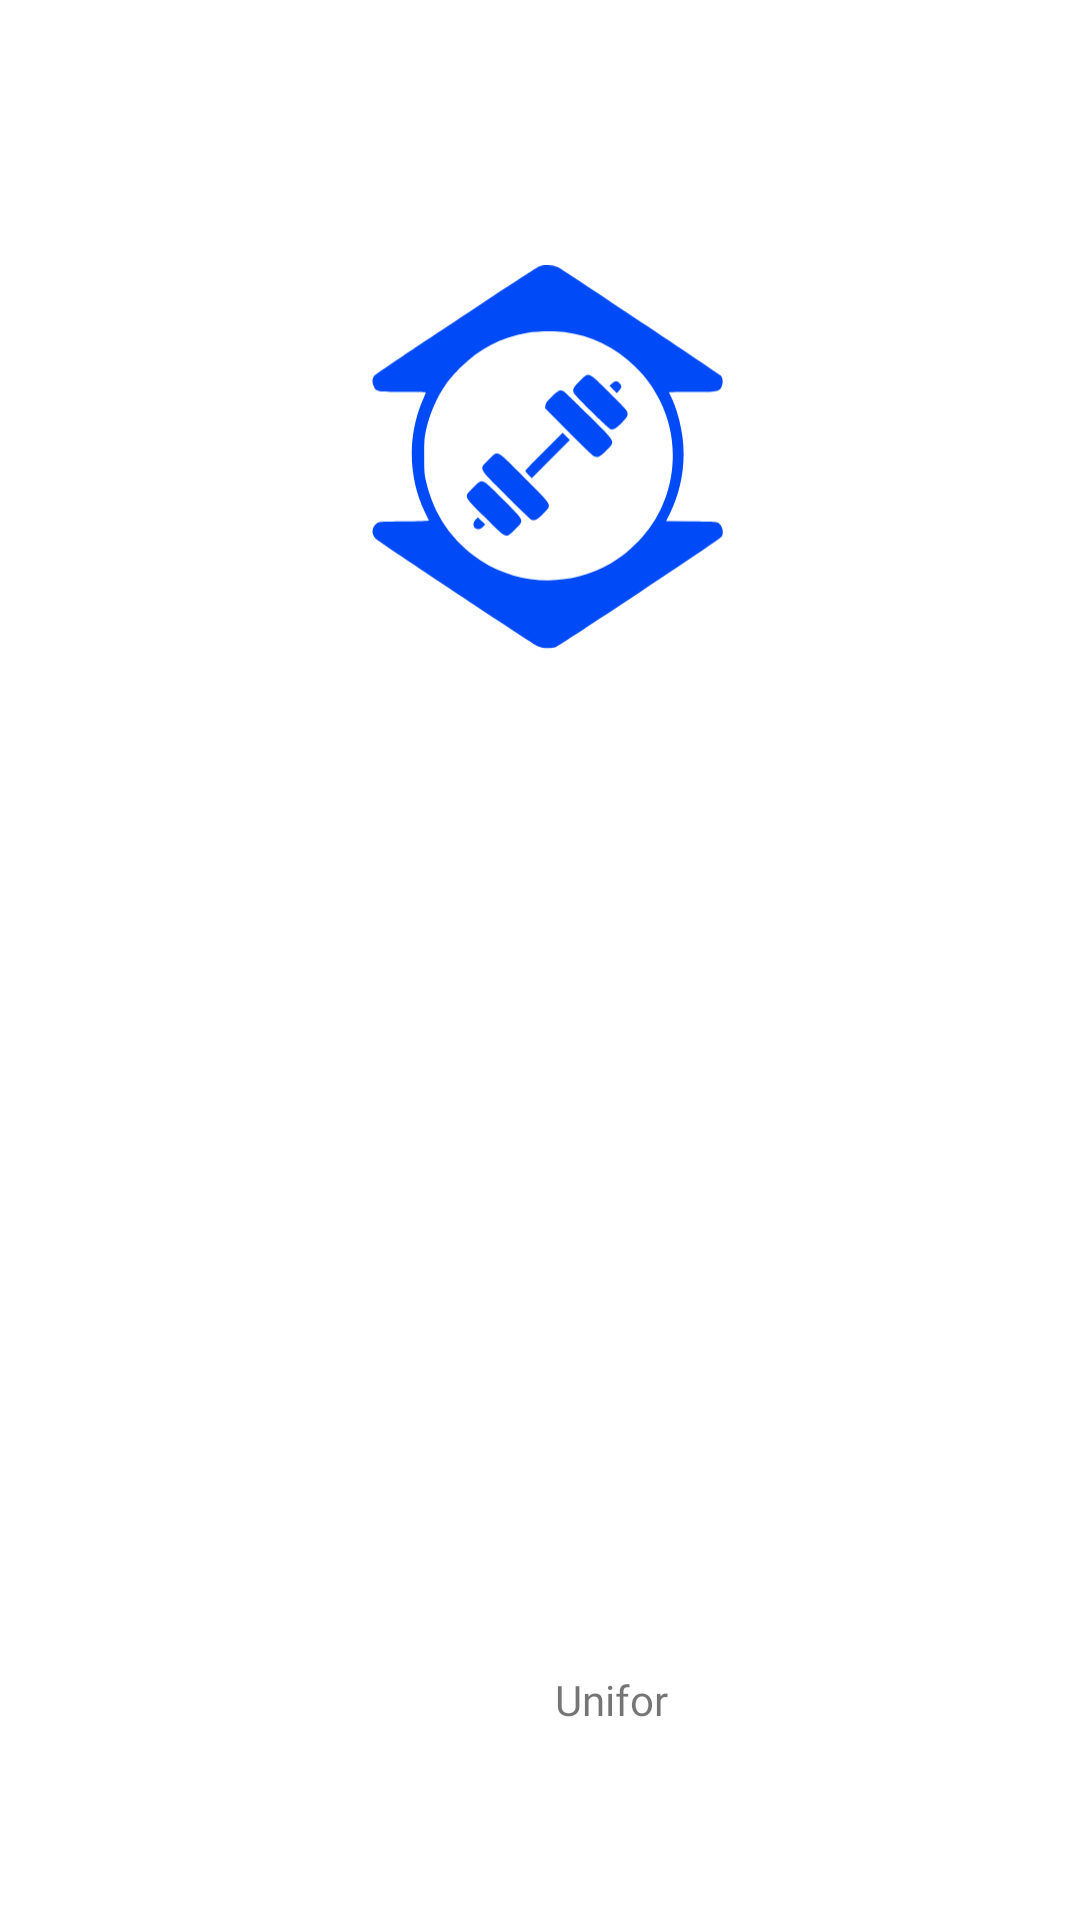

Android layout source for this screen:
<!-- AndroidManifest.xml: application theme Theme.GymFor -->
<!-- res/layout/login_background.xml -->
<?xml version="1.0" encoding="utf-8"?>
<FrameLayout android:layout_width="match_parent"
    android:layout_height="match_parent"
    xmlns:android="http://schemas.android.com/apk/res/android">

    <androidx.constraintlayout.widget.ConstraintLayout xmlns:android="http://schemas.android.com/apk/res/android"
        xmlns:app="http://schemas.android.com/apk/res-auto"
        xmlns:tools="http://schemas.android.com/tools"
        android:layout_width="match_parent"
        android:layout_height="match_parent">

        <ImageView
            android:id="@+id/imageView2"
            android:layout_width="122dp"
            android:layout_height="138dp"
            android:layout_marginStart="145dp"
            android:layout_marginTop="86dp"
            android:layout_marginEnd="140dp"
            app:layout_constraintEnd_toEndOf="parent"
            app:layout_constraintStart_toStartOf="parent"
            app:layout_constraintTop_toTopOf="parent"
            app:srcCompat="@drawable/logo" />

        <TextView
            android:id="@+id/textView"
            android:layout_width="wrap_content"
            android:layout_height="wrap_content"
            android:layout_marginStart="185dp"
            android:layout_marginBottom="64dp"
            android:fontFamily="@font/satoshi_bold"
            android:text="Unifor"
            android:textSize="14sp"
            app:layout_constraintBottom_toBottomOf="parent"
            app:layout_constraintStart_toStartOf="parent"
            tools:fontFamily="@font/satoshi_bold" />

    </androidx.constraintlayout.widget.ConstraintLayout>
    </FrameLayout>
<!-- resources referenced by this layout -->
<resources>
  <!-- drawable logo: vector/xml drawable (drawable, 3558 chars, omitted) -->
  <style name="Theme.GymFor" parent="Theme.MaterialComponents.DayNight.NoActionBar">
          
          <item name="colorPrimary">@color/purple_500</item>
          <item name="colorPrimaryVariant">@color/purple_700</item>
          <item name="colorOnPrimary">@color/white</item>
          
          <item name="colorSecondary">@color/teal_200</item>
          <item name="colorSecondaryVariant">@color/teal_700</item>
          <item name="colorOnSecondary">@color/black</item>
          
          <item name="android:statusBarColor">?attr/colorPrimaryVariant</item>
          
      </style>
  <!-- not gathered from this repository: default colours our renderer supplied (Android Studio template values) -->
  <color name="purple_500">#FF6200EE</color>
  <color name="purple_700">#FF3700B3</color>
  <color name="teal_200">#FF03DAC5</color>
  <color name="teal_700">#FF018786</color>
  <color name="black">#FF000000</color>
  <color name="white">#FFFFFFFF</color>
</resources>
